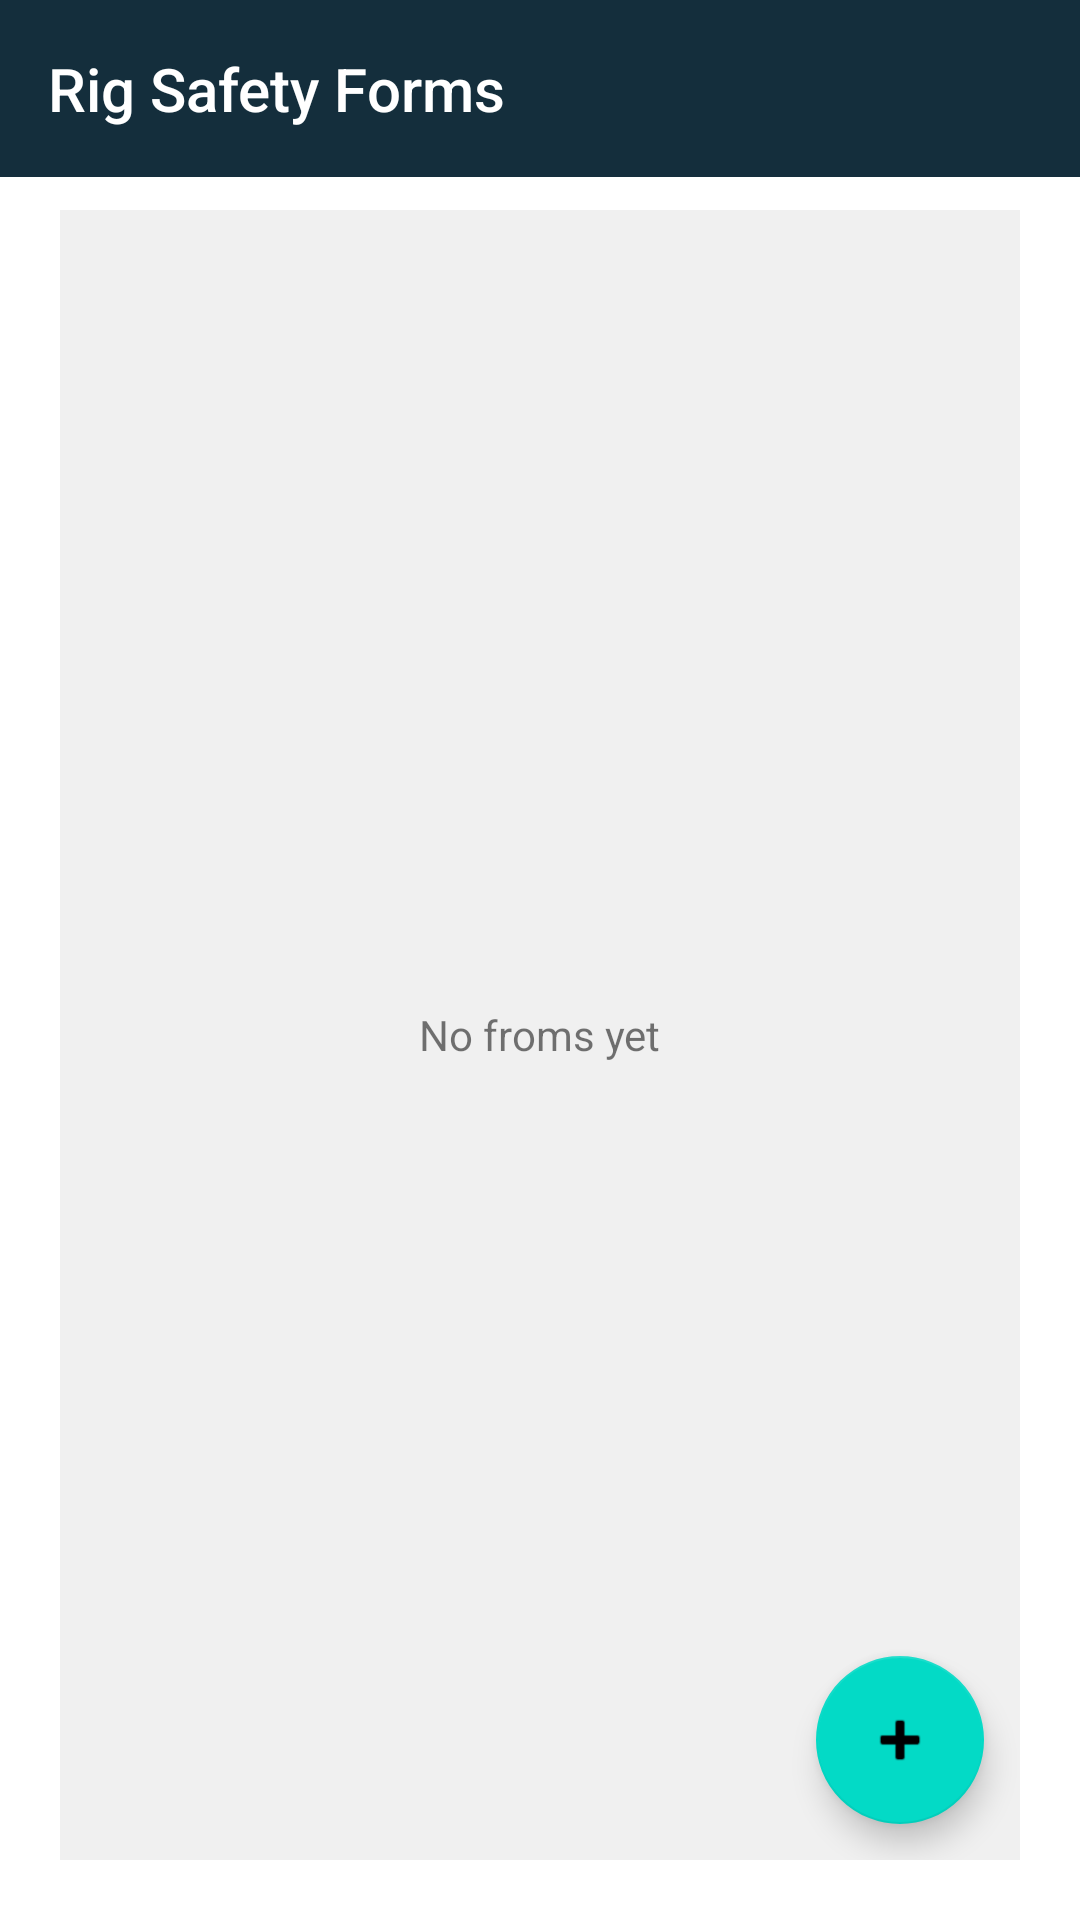

The Android layout XML behind this screen, and the referenced resources:
<!-- AndroidManifest.xml: application theme Theme.MaterialComponents.DayNight.NoActionBar -->
<!-- res/layout/fragment_rsform_list.xml -->
<?xml version="1.0" encoding="utf-8"?>
<RelativeLayout xmlns:android="http://schemas.android.com/apk/res/android"
    xmlns:tools="http://schemas.android.com/tools"
    android:layout_width="match_parent"
    android:layout_height="match_parent"
    xmlns:app="http://schemas.android.com/apk/res-auto"
    tools:context=".rigsafetyform.fragmnets.RSFormList">


    <com.google.android.material.appbar.AppBarLayout
        android:layout_width="match_parent"
        android:layout_height="wrap_content"
        android:background="#142e3c">

        <TextView
            android:id="@+id/srf_title"
            android:layout_width="match_parent"
            android:layout_height="wrap_content"
            android:gravity="center|left"
            android:minHeight="?actionBarSize"
            android:padding="16dp"
            android:textColor="@color/white"
            android:text="Rig Safety Forms"
            android:textAppearance="@style/TextAppearance.Widget.AppCompat.Toolbar.Title" />

    </com.google.android.material.appbar.AppBarLayout>

    <FrameLayout
        android:layout_width="match_parent"
        android:layout_height="match_parent"
        android:layout_marginLeft="20dp"
        android:layout_marginTop="70dp"
        android:layout_marginRight="20dp"
        android:layout_marginBottom="20dp"
        android:background="#F0F0F0">


        <androidx.recyclerview.widget.RecyclerView
            android:layout_width="match_parent"
            android:layout_height="match_parent">

        </androidx.recyclerview.widget.RecyclerView>

        <TextView
            android:layout_width="wrap_content"
            android:layout_height="wrap_content"
            android:layout_gravity="center_horizontal|center_vertical"
            android:text="No froms yet">

        </TextView>

        <com.google.android.material.floatingactionbutton.FloatingActionButton
            android:id="@+id/floatingActionButton_rig"
            android:layout_width="wrap_content"
            android:layout_height="wrap_content"
            android:layout_gravity="bottom|right"
            android:layout_marginRight="12dp"
            android:layout_marginBottom="12dp"
            android:clickable="true"
            app:srcCompat="@android:drawable/ic_input_add" />


    </FrameLayout>



</RelativeLayout>
<!-- resources referenced by this layout -->
<resources>

  <!-- not gathered from this repository: default colours our renderer supplied (Android Studio template values) -->
  <color name="white">#FFFFFFFF</color>
</resources>
